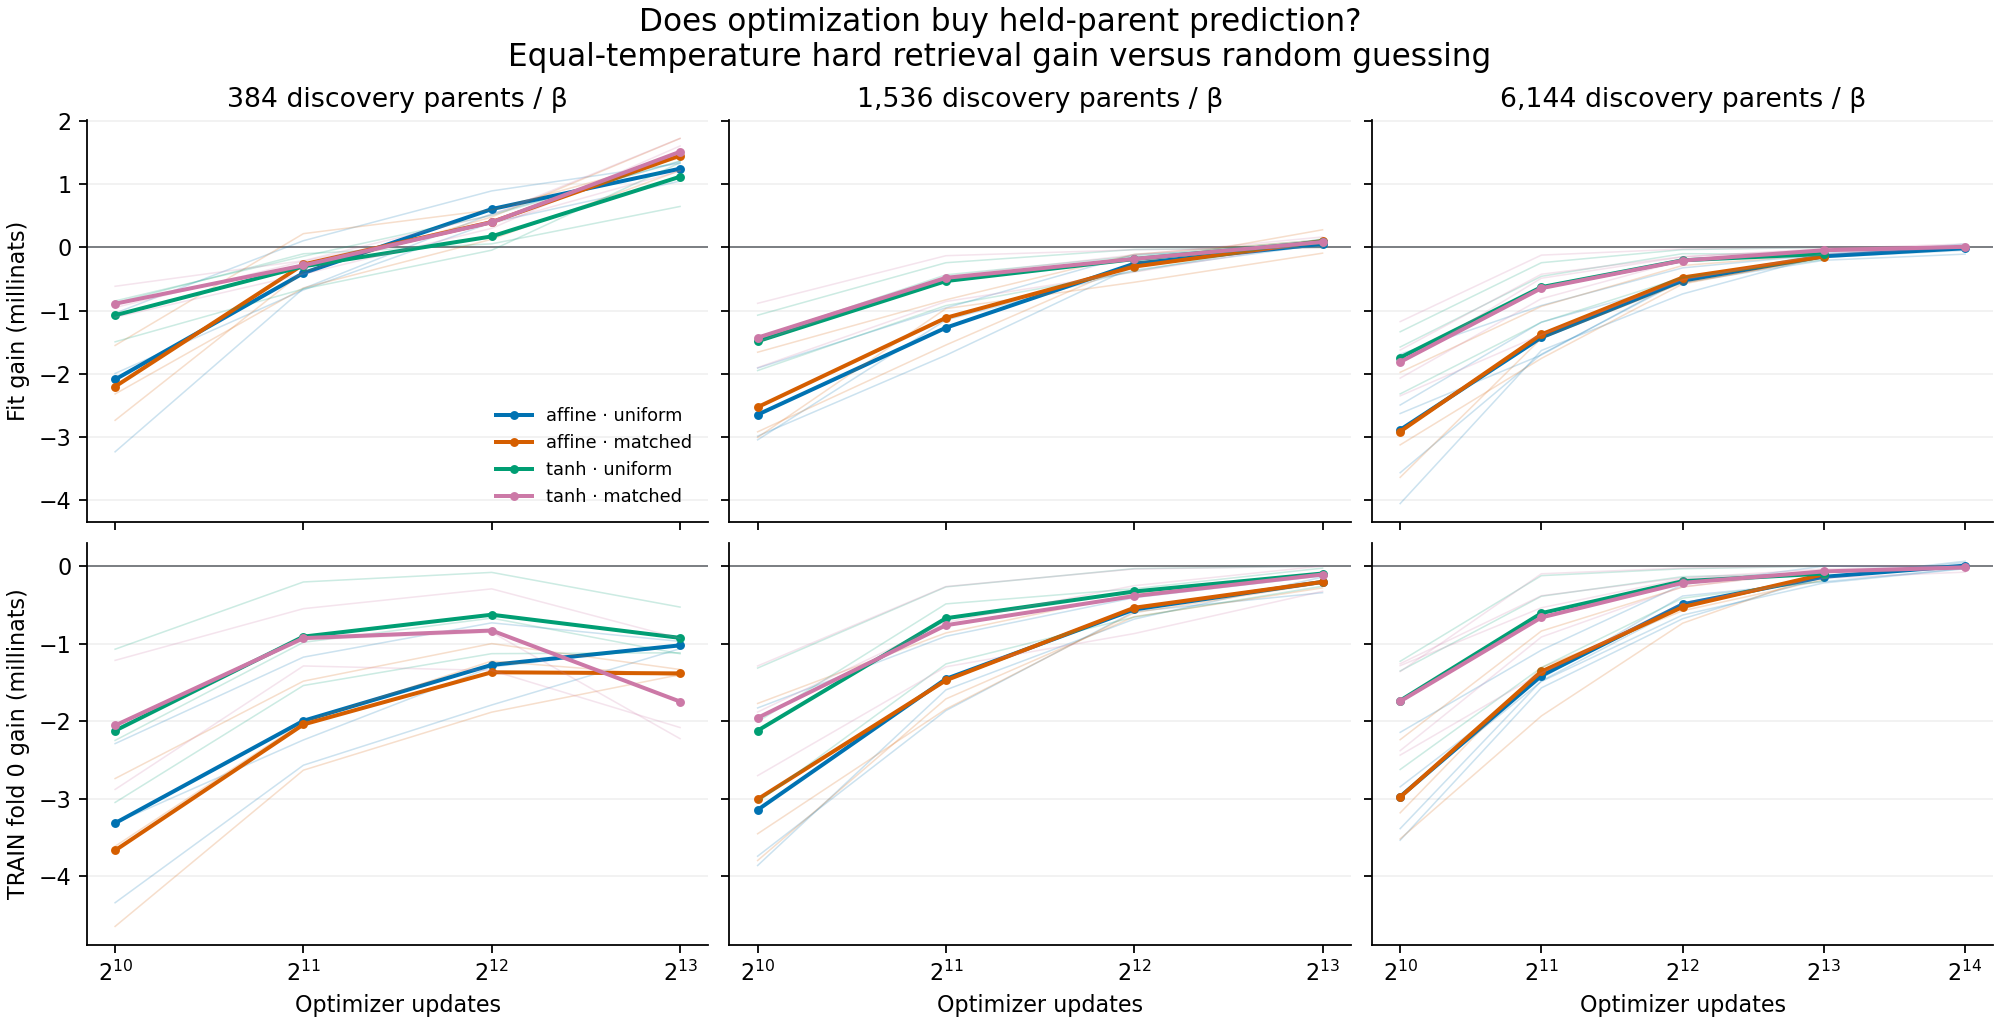

The table this chart was drawn from, first rows:
arch, law, seed, denominator, updates, optimizer_steps, train_wall_sec, cuda_forward_backward_adam_ms, groups_per_wall_second, checkpoint_sha256, optimizer_state_sha256, fit_nats, train_fold0_nats, enrolled_per_beta, distinct_across_beta, positive_anchor_draws, negative_group_size
affine, matched, 6101, 1, 1024, 1024, 1.491, 1040, 5495, fa1629f67bf325f948f1b8b9e7be65c3acd5c9de…, b4f3a0fb5e60468691c4c3fe4d9a7eaf731cc6ba…, -0.003644, -0.00352, 6144, 61440, 65536, 8
affine, matched, 6101, 1, 2048, 1024, 1.378, 1060, 5944, cd4b60b41e957fe848b970395ed5b724121c26e5…, 914a1bdd140767ca7a951f02c13cdf36a26ab9df…, -0.001441, -0.001933, 6144, 61440, 131072, 8
affine, matched, 6101, 1, 4096, 2048, 2.766, 2126, 5923, 0406cf42b634ad4f9c2ab8a5690863c4ef632ff5…, 5b85c8cc7854748f7e3882b559d08ac472574356…, -0.0005625, -0.0007364, 6144, 61440, 262144, 8
affine, matched, 6101, 1, 8192, 4096, 5.545, 4225, 5909, 0d615a4653ff2a44950866a53c4edba3aea4277c…, 77017375356e4e6d0e7542f8c146df612c0bfb2f…, -0.0001686, -9.399635341464812e-05, 6144, 61440, 524288, 8
affine, matched, 6102, 1, 1024, 1024, 1.461, 1066, 5606, f53fccb670780b7123f8ce9f7e5ab2787c196037…, b73b5c2a9f1197a519945cdf2a63dbb2a97f429e…, -0.001979, -0.00224, 6144, 61440, 65536, 8
affine, matched, 6102, 1, 2048, 1024, 1.412, 1076, 5802, 92f59b2ebdbc60263f78ff78684fbe58a354d288…, 2ad1a4f683c73cade05247a24e00683269e08c36…, -0.0009332, -0.0008373, 6144, 61440, 131072, 8
affine, matched, 6102, 1, 4096, 2048, 2.782, 2134, 5890, 8515dc8710fe9f3a9d37bce2c1e5aa736c560633…, 9736b1d7911446ceb2ba1767c610dfdd811ee127…, -0.0002862, -0.0002698, 6144, 61440, 262144, 8
affine, matched, 6102, 1, 8192, 4096, 5.537, 4259, 5918, e5c5935ef66d913a21699226501406219d96fdd9…, 0c65141580fe2ec0d9b410bee21566279dd2d28a…, -0.0001082, -4.642283089959096e-05, 6144, 61440, 524288, 8
affine, matched, 6103, 1, 1024, 1024, 1.477, 1095, 5546, e24eadedcf27903690a2261474ebc61fb7bdfcc7…, f7c938500f16dc5bd0b65c80b396232cdac98a04…, -0.003129, -0.003183, 6144, 61440, 65536, 8
affine, matched, 6103, 1, 2048, 1024, 1.372, 1052, 5970, 300c66c0d2063cbcf3ab2feebb834ff4d2dc3abe…, 4aaf803b1e0423d9b9e698c4ee795d1d9a80f6f5…, -0.001758, -0.001308, 6144, 61440, 131072, 8
affine, matched, 6103, 1, 4096, 2048, 2.757, 2114, 5943, 01a76af682e0918f338429e4a9255c069a90cb8e…, 4de62a58167dbd0ab95af69bc9cb5401373b8e32…, -0.0005795, -0.0005758, 6144, 61440, 262144, 8
affine, matched, 6103, 1, 8192, 4096, 5.457, 4203, 6005, 5b5aa6583f536fed10ce903fb153c8b73b656562…, 097518cd102e68b99832c557da0dd2155af98fd1…, -0.0001532, -0.0001749, 6144, 61440, 524288, 8
affine, matched, 6101, 16, 1024, 1024, 1.741, 1093, 4705, 07fc59089d633fe6e837c77a26a0d0a21e90ecd9…, ba794557e3762c2d14dc4faf1ea808182fee75b2…, -0.002739, -0.004649, 384, 3840, 65536, 8
affine, matched, 6101, 16, 2048, 1024, 1.608, 1029, 5094, 9ee806ae6295eed0a1865f8526a25dd117cdfda9…, db3925c1b248f88a9727fba6c2a3cfe8ae6f1a31…, -0.0003834, -0.002633, 384, 3840, 131072, 8
affine, matched, 6101, 16, 4096, 2048, 3.287, 2105, 4985, f288e340f8d7872bc95ba47534aa43bfea29c139…, 125110a9bf7a358d9bc8693aef84ac21cc6565b9…, 0.0004831, -0.001884, 384, 3840, 262144, 8
affine, matched, 6101, 16, 8192, 4096, 6.361, 4081, 5152, 00e07112b0c6c22c44433a121eb4584fac4ac1e7…, 5bd25b2af7229053458490e2e143e365cc25e214…, 0.001727, -0.001401, 384, 3840, 524288, 8
affine, matched, 6102, 16, 1024, 1024, 1.609, 1028, 5091, 5ee9d1ed3efeca1c0ba6bb8e6a51103ad0d33b0b…, 28671287c3e4dd3f6e332153f50b0089588a1133…, -0.001553, -0.002741, 384, 3840, 65536, 8
affine, matched, 6102, 16, 2048, 1024, 1.589, 1022, 5154, 2978fe75c260dfb7d69d9f3caaf63b68642e7cc0…, 5e9ea0364cad43c226d3746a08c42c8a9d1ec006…, 0.0002191, -0.001484, 384, 3840, 131072, 8
affine, matched, 6102, 16, 4096, 2048, 3.178, 2035, 5156, 1b12c1618b6b9b05bb3a4561875062c941a59c78…, 82ff5067df0a1fef84d2fd829c2dd31ad60013fb…, 0.000596, -0.0009996, 384, 3840, 262144, 8
affine, matched, 6102, 16, 8192, 4096, 6.415, 4087, 5108, de60c45b19cc0bf4782fc0cf543aab0a2a67afbf…, 71a9b2a5b739767e6b66d5efc57e404f78bac5f0…, 0.001421, -0.001334, 384, 3840, 524288, 8
affine, matched, 6103, 16, 1024, 1024, 1.608, 1021, 5095, ac9938e1cf9145c6684fbfc27e33eb0a9b24a0e4…, 90681811425d9b56c6c23a9d911f8726c61bd30a…, -0.002322, -0.003615, 384, 3840, 65536, 8
affine, matched, 6103, 16, 2048, 1024, 1.648, 1050, 4972, 4bd581084be69cbebcbc255b6346c27785ef3e14…, 4e86e91a6da716ef7f1b9ee1ff993318f5aa2977…, -0.0006411, -0.002012, 384, 3840, 131072, 8
affine, matched, 6103, 16, 4096, 2048, 3.289, 2099, 4981, 6bda7cc28d1e5c340dff5298b0d9e8a1f2251627…, 784fedae3337813f9c4fe5d431f5e532dc22c952…, 0.0001303, -0.001225, 384, 3840, 262144, 8
affine, matched, 6103, 16, 8192, 4096, 6.396, 4114, 5123, 46126fdc1c28fc48911dcb84aac534feac332731…, 41a4a686d3761cc1abf951bf2774ea11baa381cb…, 0.001219, -0.001418, 384, 3840, 524288, 8
affine, matched, 6101, 4, 1024, 1024, 1.554, 1099, 5271, 415558c3f6a1e68272a31b01dad9084297026c60…, 34beddf94e1b90d56e3eaada7bbcc553680acd3e…, -0.002922, -0.003453, 1536, 15360, 65536, 8
affine, matched, 6101, 4, 2048, 1024, 1.501, 1086, 5456, e4f02b64b0c0681a4904db30d38b73baaa39e8b9…, fb83a72801afbbc1436002be4432c90ca8a40172…, -0.001546, -0.001845, 1536, 15360, 131072, 8
affine, matched, 6101, 4, 4096, 2048, 2.954, 2134, 5546, 39d786cdc480f8a0658c6e5693734d46ed99e7d7…, c02929f534beff19a8eca93cf13c1bbdc77a7932…, -0.0002484, -0.0006015, 1536, 15360, 262144, 8
affine, matched, 6101, 4, 8192, 4096, 6.156, 4415, 5323, 422398a14bdfaf4b2968385693e1f5f1aac3a3e2…, 1eb754bb7f4c8126bcbe11cdb3369d055e71f108…, 0.0002803, -0.0002211, 1536, 15360, 524288, 8
affine, matched, 6102, 4, 1024, 1024, 1.545, 1105, 5302, e97ea86d9fc8e14f5aaaaf76b4eb7abb6eb6d032…, 4e02dcd07739b0a1007137699aec95eba999a100…, -0.00166, -0.001772, 1536, 15360, 65536, 8
affine, matched, 6102, 4, 2048, 1024, 1.53, 1110, 5356, 5775109393b1ad40e85b4d5e72fb94d35f2dda7c…, 75c8832ea326b2275d70505496fd5dad168dcd63…, -0.0008295, -0.0008618, 1536, 15360, 131072, 8
affine, matched, 6102, 4, 4096, 2048, 3.047, 2201, 5377, feb74d5be57779a965ce7589bd6522173719c1f7…, 025e6b7172cfa72d1b288fffab9ec60e3f209663…, -0.0001083, -0.0003571, 1536, 15360, 262144, 8
affine, matched, 6102, 4, 8192, 4096, 6.092, 4388, 5379, 8174699bce6b0f2d07e533b6b8cc5af74bacd3c4…, b2170a7e4ed3f998628b3aa8c653ca9c0981b7e3…, 0.0001179, -0.0001079, 1536, 15360, 524288, 8
affine, matched, 6103, 4, 1024, 1024, 1.526, 1108, 5367, 016249e50af77b0b172e2e36f7940de93e9c1a15…, ebfd4e0d4e2af4f6354c7e03ce7dd8609537546e…, -0.00301, -0.003799, 1536, 15360, 65536, 8
affine, matched, 6103, 4, 2048, 1024, 1.522, 1098, 5382, 386481d085933f42ec0608a770f1d3e4efd29093…, 2f1cc638a59268dbd2fa8a25c5e48c95f5fc1b59…, -0.0009689, -0.001713, 1536, 15360, 131072, 8
affine, matched, 6103, 4, 4096, 2048, 3.115, 2241, 5260, e14df15b7c47e02f3c716466be3eb05efb352205…, d92cbf772c3afeb4decb3c1fe4c7c4baca31ec83…, -0.0005514, -0.000652, 1536, 15360, 262144, 8
affine, matched, 6103, 4, 8192, 4096, 5.994, 4307, 5467, 71da6f9a9eed51f03391580b9e13add94fa6fd58…, 311e9699f48f202fc77de57db7af7e67a65b4d75…, -9.031581320033173e-05, -0.0002806, 1536, 15360, 524288, 8
affine, uniform, 6101, 1, 1024, 1024, 1.513, 1198, 5413, b25a383249c6c5dc817075f6f7565ddc8f0721bb…, ac6f990ebf3e964bf28426064e27dd1ae7d89e77…, -0.004059, -0.003537, 6144, 61440, 65536, 8
affine, uniform, 6101, 1, 16384, 8192, 10.34, 8330, 6341, a174039d554a8286cc8547ba471059944d16acc6…, 27a0fbc19799b0fb8b498d2622b0782833d20e30…, 5.5960396118647276e-05, 6.346610526232951e-05, 6144, 61440, 1048576, 8
affine, uniform, 6101, 1, 2048, 1024, 1.311, 1067, 6248, 8ef4a670248aa60049d79e43ba00693a4cb90b64…, a8d850f07625132c1673b6121f72a18cc1841216…, -0.001632, -0.001571, 6144, 61440, 131072, 8
affine, uniform, 6101, 1, 4096, 2048, 3.185, 2334, 5143, dc1b2bdd27e248c979158188b0cb9ef58ee3e782…, 139d6ca699c4520e1a9af0c482a46f893528f5ea…, -0.0007363, -0.0006788, 6144, 61440, 262144, 8
affine, uniform, 6101, 1, 8192, 4096, 5.494, 4411, 5965, 220de9dad7372221772d02a47634d93c3b6b93cf…, 018b7a7dddfd5f373f1c505a2b81b0fcd458cb29…, -0.0001292, -0.0001393, 6144, 61440, 524288, 8
affine, uniform, 6102, 1, 1024, 1024, 1.408, 1131, 5820, c876aaa79e4531b7156a5064c5e86f8839233d52…, ae0935a27ee178661314827d5fbeed9feca25cf2…, -0.001692, -0.002145, 6144, 61440, 65536, 8
affine, uniform, 6102, 1, 16384, 8192, 10.22, 8246, 6414, 593771dd66bb0b08ea42f3ccd22060087cc9e574…, dcf3fe641ba95bc34142afa73e43474f69906547…, 9.695148987882122e-06, -1.3478299076028803e-05, 6144, 61440, 1048576, 8
affine, uniform, 6102, 1, 2048, 1024, 1.383, 1113, 5922, b36a2c5983370a99d4cc949e4f193894f1514aa7…, e58c514e7d7374e3065ef58e168e6ccf0e00b257…, -0.0009202, -0.001084, 6144, 61440, 131072, 8
affine, uniform, 6102, 1, 4096, 2048, 2.733, 2189, 5996, b6434525232b108f58e6b200bbd7ab81244d112d…, 0f9fae71a38dc3dd3b6139310c63c7f192c4dafb…, -0.0003232, -0.0002371, 6144, 61440, 262144, 8
affine, uniform, 6102, 1, 8192, 4096, 5.543, 4482, 5912, cd08d535833c515780bf30779074fa0820f5d5c6…, 01ccab95d8715d76b1b71660c3a9b7d7e30b327c…, -0.0001124, -3.3027734428173096e-07, 6144, 61440, 524288, 8
affine, uniform, 6103, 1, 1024, 1024, 1.357, 1101, 6037, f128aeda00f8b9dd0adfe4378ced16b959477eb8…, f91765418f3bddf004d9d698b0b0b05c35c804bb…, -0.00357, -0.003387, 6144, 61440, 65536, 8
affine, uniform, 6103, 1, 16384, 8192, 10.25, 8351, 6391, c4c0f1d3d719b222e672d4dd781a4329d284f816…, 2a7564c6e4187bd959238c862bd25a630ffc4367…, 2.258060564781839e-05, 4.349051308543267e-05, 6144, 61440, 1048576, 8
affine, uniform, 6103, 1, 2048, 1024, 1.324, 1066, 6187, 98042d31c8a76aed0106f8699d288d49d92edfc5…, 92292504dfe95fc425c066705ee9f6810af809e0…, -0.001691, -0.00148, 6144, 61440, 131072, 8
affine, uniform, 6103, 1, 4096, 2048, 2.648, 2132, 6186, b8e330d6afcaf99729a506e9a9dafc65fec4b194…, 20a30dd4674e6a4d90352b077e8aa5312cdc06e9…, -0.000519, -0.0005284, 6144, 61440, 262144, 8
affine, uniform, 6103, 1, 8192, 4096, 5.201, 4190, 6300, b1823f794b9d6b1d829416d1b170727dcefe59c1…, 49ba6c6d09bb2d72ac059d53150c9eeb054b50ea…, -9.292808687797365e-05, -0.0001306, 6144, 61440, 524288, 8
affine, uniform, 6104, 1, 1024, 1024, 1.288, 1043, 6358, 53d5a9048b9d1c2305f3c1068d14303e78739bff…, f4dacbd271eddd06867778872735b2c096aecbd1…, -0.002632, -0.002957, 6144, 61440, 65536, 8
affine, uniform, 6104, 1, 16384, 8192, 10.16, 8294, 6449, d48d8285b94c0d36e483dc98d1e4fdafd3e6fc7d…, 305c19b0a83169c4132010925f0a12b1b9d33389…, -4.4176870787962847e-05, -3.3867907488073754e-05, 6144, 61440, 1048576, 8
affine, uniform, 6104, 1, 2048, 1024, 1.303, 1044, 6286, e9a25224a0993da2a780df27c42f232eb2861cb3…, b0787245545b015bdc0efd889b8fa26ae713e701…, -0.001704, -0.001488, 6144, 61440, 131072, 8
affine, uniform, 6104, 1, 4096, 2048, 2.569, 2070, 6377, 5721cc31ec0ca56a8f197fe435a28c58d95ee583…, 4bac7969cab2861f1f7f1a1d1598838535acbc27…, -0.0004933, -0.0006308, 6144, 61440, 262144, 8
affine, uniform, 6104, 1, 8192, 4096, 5.189, 4173, 6315, 0f0cdc089c6a71f13a35cc2c9d337f5afe30b2bf…, 5a114c78bee99cdfeb1926075610f1559bb181e2…, -0.0001571, -0.0002167, 6144, 61440, 524288, 8
affine, uniform, 6105, 1, 1024, 1024, 1.279, 1030, 6405, 283ab823195edf6477b5d258dc78f7a2cdcd0fad…, 48ad65e867c77383d446eadd2ca2f9ff79e7ad49…, -0.002497, -0.002848, 6144, 61440, 65536, 8
affine, uniform, 6105, 1, 16384, 8192, 10.28, 8384, 6378, b49ffec87e0e4174ddc91890e6d6a36994db5be6…, fb67c944db93c9cde7c2c39fdabe5863bf46677d…, -0.0001054, -2.7166824165273578e-05, 6144, 61440, 1048576, 8
affine, uniform, 6105, 1, 2048, 1024, 1.27, 1026, 6451, a3471fe6e1586eda1a697c86431cb6e714229539…, 927c41626c85bca95c7d8bbf44a9e5211efaf358…, -0.001183, -0.001449, 6144, 61440, 131072, 8
affine, uniform, 6105, 1, 4096, 2048, 2.529, 2040, 6479, a93c67d0d2d53282611193be1647366b99b66766…, 2ead4d1f18f5637a2ba208c2bbd16006a67289a1…, -0.0005591, -0.0003854, 6144, 61440, 262144, 8
... 110 more rows
